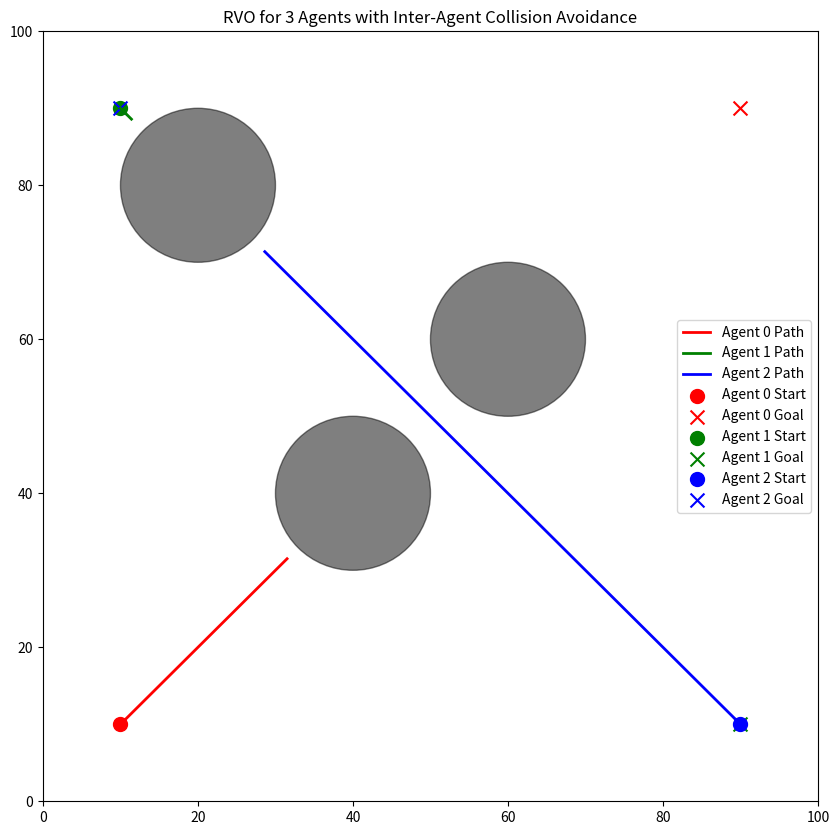

The script that saved this image:
import numpy as np
import matplotlib.pyplot as plt

# Parameters
NUM_AGENTS = 3
MAP_SIZE = (100, 100)  # 2D map size
START_POSITIONS = np.array([[10.0, 10.0], [10.0, 90.0], [90.0, 10.0]])  # Starting positions for each agent (float)
GOAL_POSITIONS = np.array([[90.0, 90.0], [90.0, 10.0], [10.0, 90.0]])  # Goal positions for each agent (float)
MAX_SPEED = 2.0  # Maximum speed of agents
TIME_STEP = 0.1  # Time step for simulation
GOAL_RADIUS = 1.0  # Radius to consider the goal reached
AGENT_RADIUS = 2.0  # Radius of each agent
MIN_SAFE_DISTANCE = 5.0  # Minimum safe distance between agents
OBSTACLES = [  # List of obstacles as (x, y, radius)
    (40, 40, 10),
    (60, 60, 10),
    (20, 80, 10)
]

# Check if a point is in collision with obstacles
def is_collision_free(point):
    for (ox, oy, rad) in OBSTACLES:
        if np.linalg.norm(point - np.array([ox, oy])) < rad + AGENT_RADIUS:
            return False
    return True

# Compute the preferred velocity toward the goal
def compute_preferred_velocity(position, goal):
    direction = goal - position
    distance = np.linalg.norm(direction)
    if distance > MAX_SPEED:
        direction = (direction / distance) * MAX_SPEED
    return direction

# Compute the RVO velocity for an agent
def compute_rvo_velocity(position, preferred_velocity, other_positions, other_velocities):
    rvo_velocity = preferred_velocity.copy()
    for i in range(len(other_positions)):
        relative_position = other_positions[i] - position
        relative_velocity = other_velocities[i] - preferred_velocity
        distance = np.linalg.norm(relative_position)
        if distance < MIN_SAFE_DISTANCE:
            # Adjust velocity to avoid collision
            avoidance_direction = -relative_position / distance
            rvo_velocity += avoidance_direction * MAX_SPEED
    return rvo_velocity

# Simulate RVO for all agents
def simulate_rvo(start_positions, goal_positions):
    positions = start_positions.copy()
    velocities = np.zeros_like(start_positions)
    paths = [[] for _ in range(NUM_AGENTS)]

    for _ in range(1000):  # Maximum simulation steps
        for i in range(NUM_AGENTS):
            paths[i].append(positions[i].copy())

        # Check if all agents have reached their goals
        if all(np.linalg.norm(positions[i] - goal_positions[i]) < GOAL_RADIUS for i in range(NUM_AGENTS)):
            print("All agents reached their goals!")
            break

        # Compute velocities for all agents
        new_velocities = np.zeros_like(velocities)
        for i in range(NUM_AGENTS):
            preferred_velocity = compute_preferred_velocity(positions[i], goal_positions[i])
            other_positions = np.delete(positions, i, axis=0)
            other_velocities = np.delete(velocities, i, axis=0)
            new_velocities[i] = compute_rvo_velocity(positions[i], preferred_velocity, other_positions, other_velocities)

        # Update positions and velocities
        velocities = new_velocities
        positions += velocities * TIME_STEP

        # Ensure positions are within the map and collision-free
        for i in range(NUM_AGENTS):
            positions[i] = np.clip(positions[i], [0, 0], MAP_SIZE)
            if not is_collision_free(positions[i]):
                positions[i] -= velocities[i] * TIME_STEP  # Revert to previous position

    return paths

# Visualization
def visualize(paths, start_positions, goal_positions):
    plt.figure(figsize=(10, 10))
    colors = ['r', 'g', 'b']

    # Plot obstacles
    for (ox, oy, rad) in OBSTACLES:
        circle = plt.Circle((ox, oy), rad, color='k', alpha=0.5)
        plt.gca().add_patch(circle)

    # Plot paths
    for i in range(NUM_AGENTS):
        path = np.array(paths[i])
        plt.plot(path[:, 0], path[:, 1], color=colors[i], linewidth=2, label=f"Agent {i} Path")

    # Plot start and goal positions
    for i in range(NUM_AGENTS):
        plt.scatter(start_positions[i][0], start_positions[i][1], color=colors[i], marker='o', s=100, label=f"Agent {i} Start")
        plt.scatter(goal_positions[i][0], goal_positions[i][1], color=colors[i], marker='x', s=100, label=f"Agent {i} Goal")

    plt.xlim(0, MAP_SIZE[0])
    plt.ylim(0, MAP_SIZE[1])
    plt.legend()
    plt.title("RVO for 3 Agents with Inter-Agent Collision Avoidance")
    plt.show()

# Run RVO simulation and visualize
paths = simulate_rvo(START_POSITIONS, GOAL_POSITIONS)
visualize(paths, START_POSITIONS, GOAL_POSITIONS)